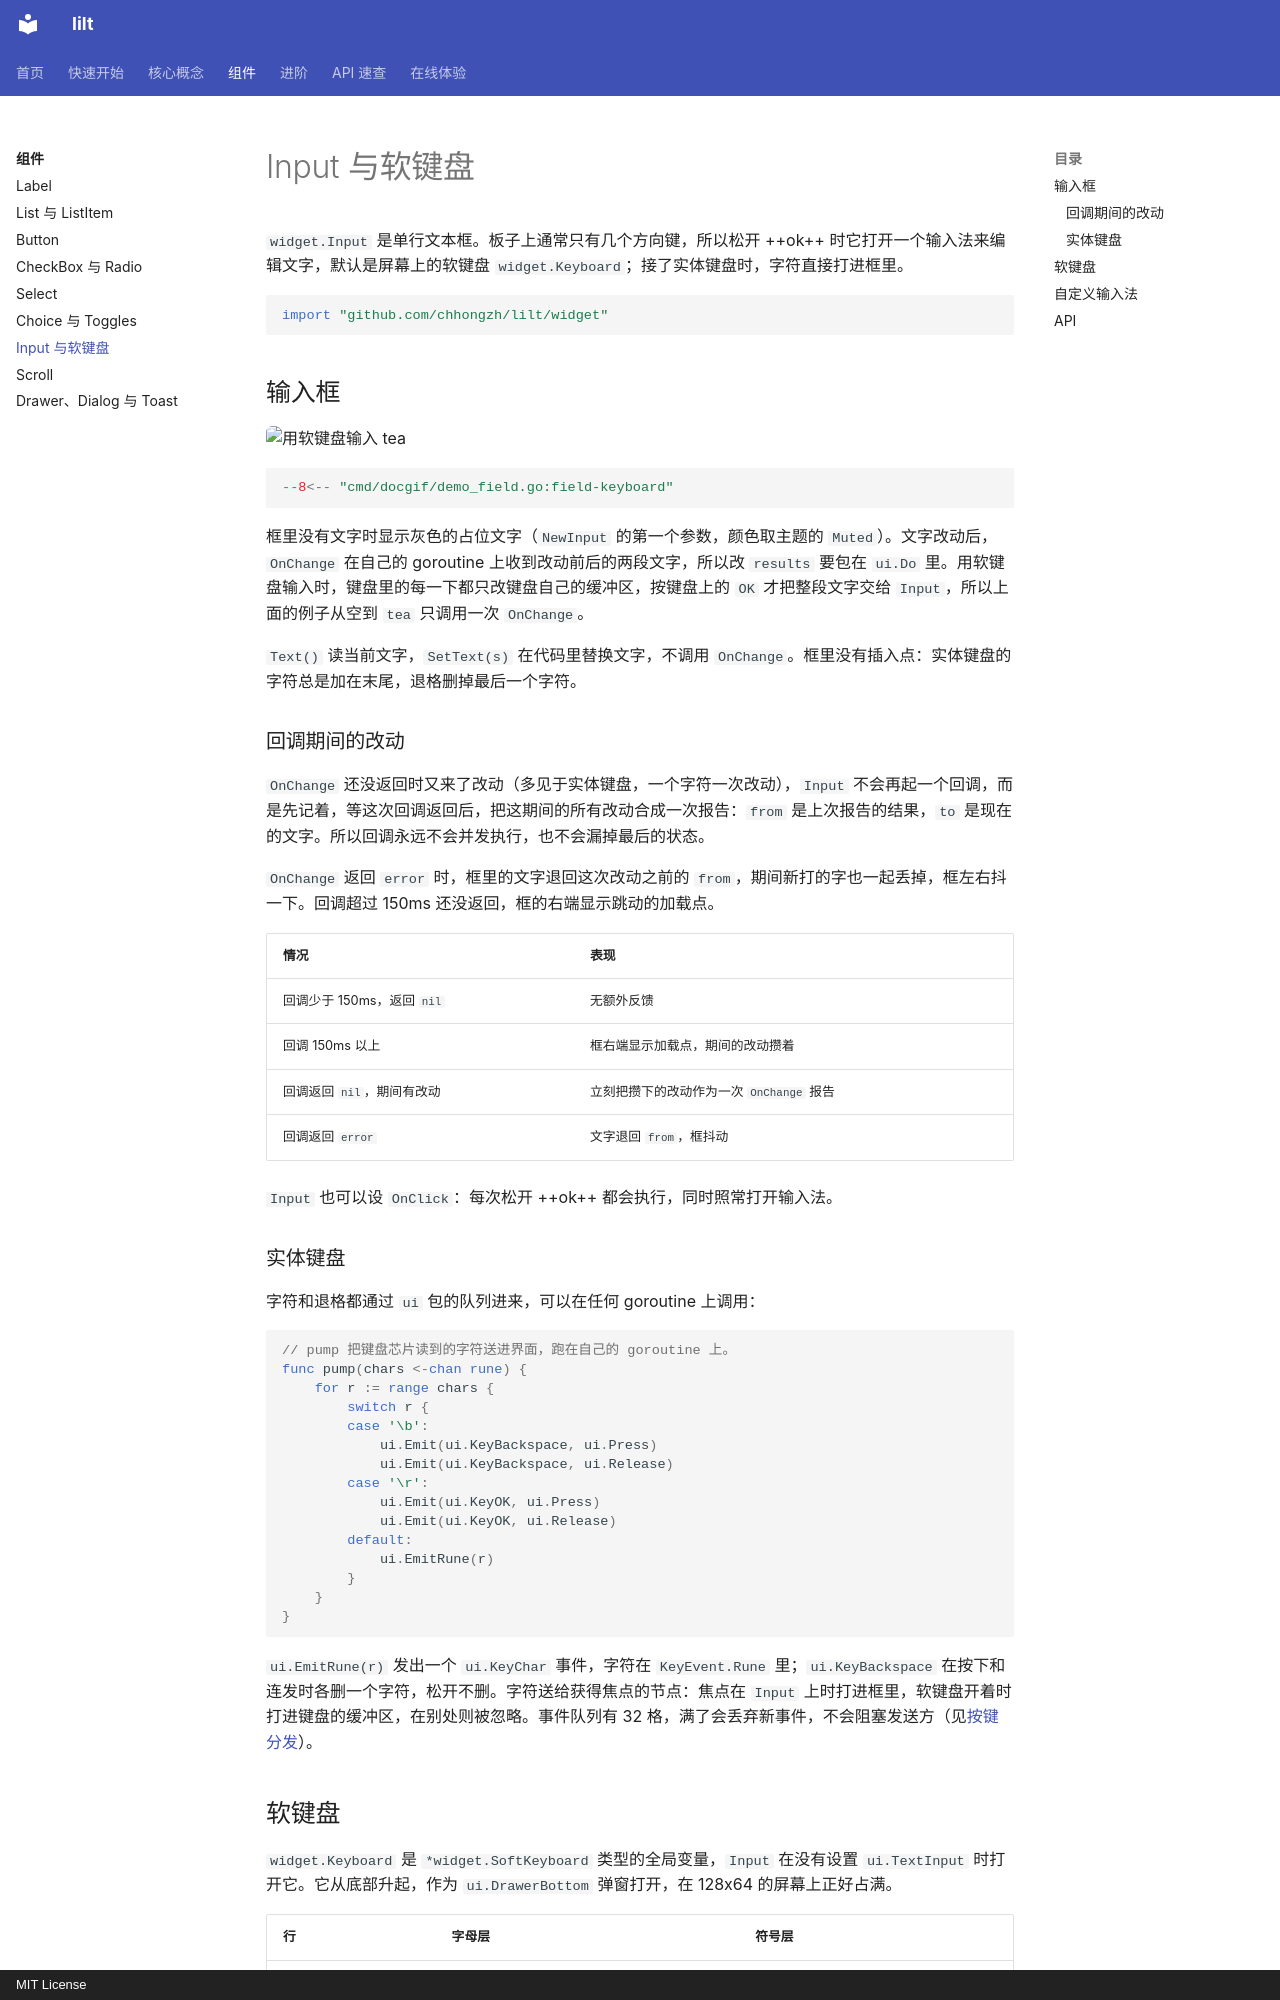

repository: chhongzh/lilt · page: widgets/input/index.html · generator: mkdocs · copyright: MIT License

# Input 与软键盘

`widget.Input` 是单行文本框。板子上通常只有几个方向键，所以松开 ++ok++ 时它打开一个输入法来编辑文字，默认是屏幕上的软键盘 `widget.Keyboard`；接了实体键盘时，字符直接打进框里。

```go
import "github.com/chhongzh/lilt/widget"
```

## 输入框 { #input }

![用软键盘输入 tea](../assets/demos/field-keyboard.gif){ .demo }

```go
--8<-- "cmd/docgif/demo_field.go:field-keyboard"
```

框里没有文字时显示灰色的占位文字（`NewInput` 的第一个参数，颜色取主题的 `Muted`）。文字改动后，`OnChange` 在自己的 goroutine 上收到改动前后的两段文字，所以改 `results` 要包在 `ui.Do` 里。用软键盘输入时，键盘里的每一下都只改键盘自己的缓冲区，按键盘上的 `OK` 才把整段文字交给 `Input`，所以上面的例子从空到 `tea` 只调用一次 `OnChange`。

`Text()` 读当前文字，`SetText(s)` 在代码里替换文字，不调用 `OnChange`。框里没有插入点：实体键盘的字符总是加在末尾，退格删掉最后一个字符。

### 回调期间的改动

`OnChange` 还没返回时又来了改动（多见于实体键盘，一个字符一次改动），`Input` 不会再起一个回调，而是先记着，等这次回调返回后，把这期间的所有改动合成一次报告：`from` 是上次报告的结果，`to` 是现在的文字。所以回调永远不会并发执行，也不会漏掉最后的状态。

`OnChange` 返回 `error` 时，框里的文字退回这次改动之前的 `from`，期间新打的字也一起丢掉，框左右抖一下。回调超过 150ms 还没返回，框的右端显示跳动的加载点。

| 情况 | 表现 |
| --- | --- |
| 回调少于 150ms，返回 `nil` | 无额外反馈 |
| 回调 150ms 以上 | 框右端显示加载点，期间的改动攒着 |
| 回调返回 `nil`，期间有改动 | 立刻把攒下的改动作为一次 `OnChange` 报告 |
| 回调返回 `error` | 文字退回 `from`，框抖动 |

`Input` 也可以设 `OnClick`：每次松开 ++ok++ 都会执行，同时照常打开输入法。

### 实体键盘

字符和退格都通过 `ui` 包的队列进来，可以在任何 goroutine 上调用：

```go
// pump 把键盘芯片读到的字符送进界面，跑在自己的 goroutine 上。
func pump(chars <-chan rune) {
	for r := range chars {
		switch r {
		case '\b':
			ui.Emit(ui.KeyBackspace, ui.Press)
			ui.Emit(ui.KeyBackspace, ui.Release)
		case '\r':
			ui.Emit(ui.KeyOK, ui.Press)
			ui.Emit(ui.KeyOK, ui.Release)
		default:
			ui.EmitRune(r)
		}
	}
}
```

`ui.EmitRune(r)` 发出一个 `ui.KeyChar` 事件，字符在 `KeyEvent.Rune` 里；`ui.KeyBackspace` 在按下和连发时各删一个字符，松开不删。字符送给获得焦点的节点：焦点在 `Input` 上时打进框里，软键盘开着时打进键盘的缓冲区，在别处则被忽略。事件队列有 32 格，满了会丢弃新事件，不会阻塞发送方（见[按键分发](../concepts/input.md#dispatch)）。
